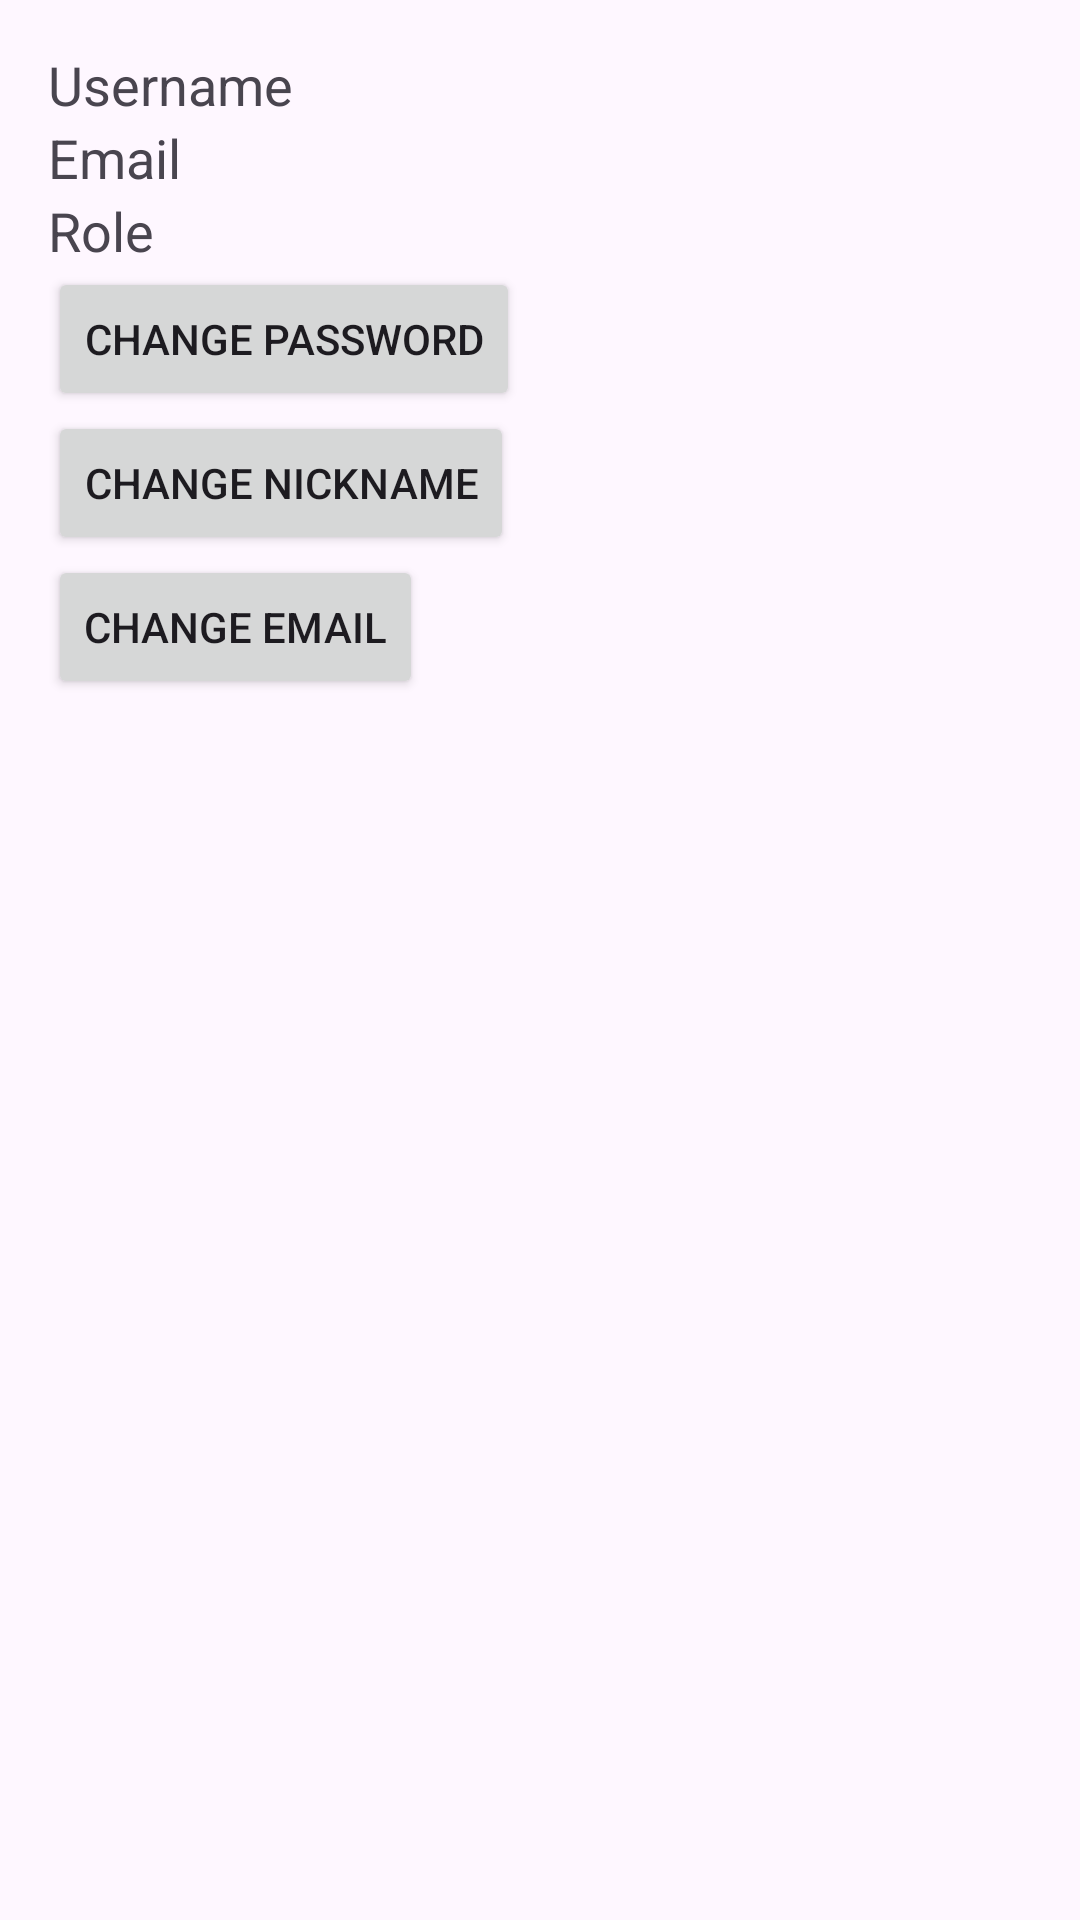

Layout XML and referenced resources for this Android screen:
<!-- AndroidManifest.xml: application theme Theme.TeacherHub -->
<!-- res/layout/activity_user_info_fragment.xml -->
<?xml version="1.0" encoding="utf-8"?>
<LinearLayout xmlns:android="http://schemas.android.com/apk/res/android"
    android:layout_width="match_parent"
    android:layout_height="match_parent"
    android:orientation="vertical"
    android:padding="16dp">

    <TextView
        android:id="@+id/usernameTextView"
        android:layout_width="wrap_content"
        android:layout_height="wrap_content"
        android:text="Username"
        android:textSize="18sp" />

    <TextView
        android:id="@+id/emailTextView"
        android:layout_width="wrap_content"
        android:layout_height="wrap_content"
        android:text="Email"
        android:textSize="18sp" />

    <TextView
        android:id="@+id/roleTextView"
        android:layout_width="wrap_content"
        android:layout_height="wrap_content"
        android:text="Role"
        android:textSize="18sp" />

    <Button
        android:id="@+id/changePasswordButton"
        android:layout_width="wrap_content"
        android:layout_height="wrap_content"
        android:text="Change Password" />

    <Button
        android:id="@+id/changeNicknameButton"
        android:layout_width="wrap_content"
        android:layout_height="wrap_content"
        android:text="Change Nickname" />

    <Button
        android:id="@+id/changeEmailButton"
        android:layout_width="wrap_content"
        android:layout_height="wrap_content"
        android:text="Change Email" />

</LinearLayout>
<!-- resources referenced by this layout -->
<resources>
  <style name="Theme.TeacherHub" parent="Base.Theme.TeacherHub" />
  <style name="Base.Theme.TeacherHub" parent="Theme.Material3.DayNight.NoActionBar">
          
          
      </style>
</resources>
